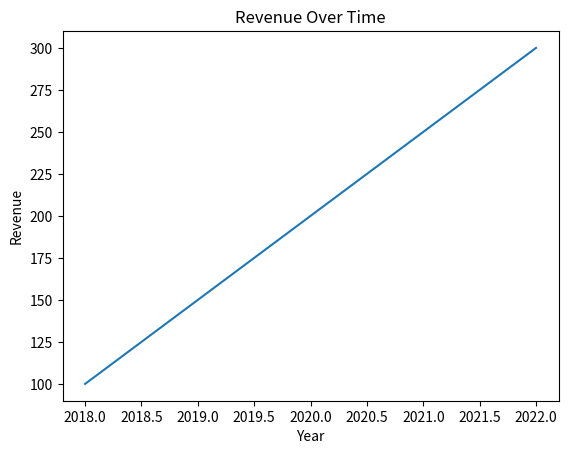
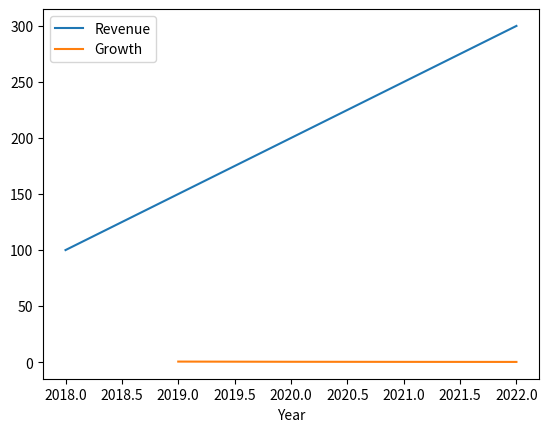

Write Python code to recreate these figures, in order.
# Exercise 1: Import Libraries
import pandas as pd
import matplotlib.pyplot as plt

# Exercise 2: Load Sample Data
data = {
    'Year': [2018, 2019, 2020, 2021, 2022],
    'Revenue': [100, 150, 200, 250, 300]
}
df = pd.DataFrame(data)
df

# Exercise 3: Basic Analysis
df.describe()

# Exercise 4: Plot Revenue
plt.plot(df['Year'], df['Revenue'])
plt.title('Revenue Over Time')
plt.xlabel('Year')
plt.ylabel('Revenue')
plt.show()

# Exercise 5: Add Growth Column
df['Growth'] = df['Revenue'].pct_change()
df

# Exercise 6: Final Visualization
df.plot(x='Year', y=['Revenue', 'Growth'], kind='line')
plt.show()
